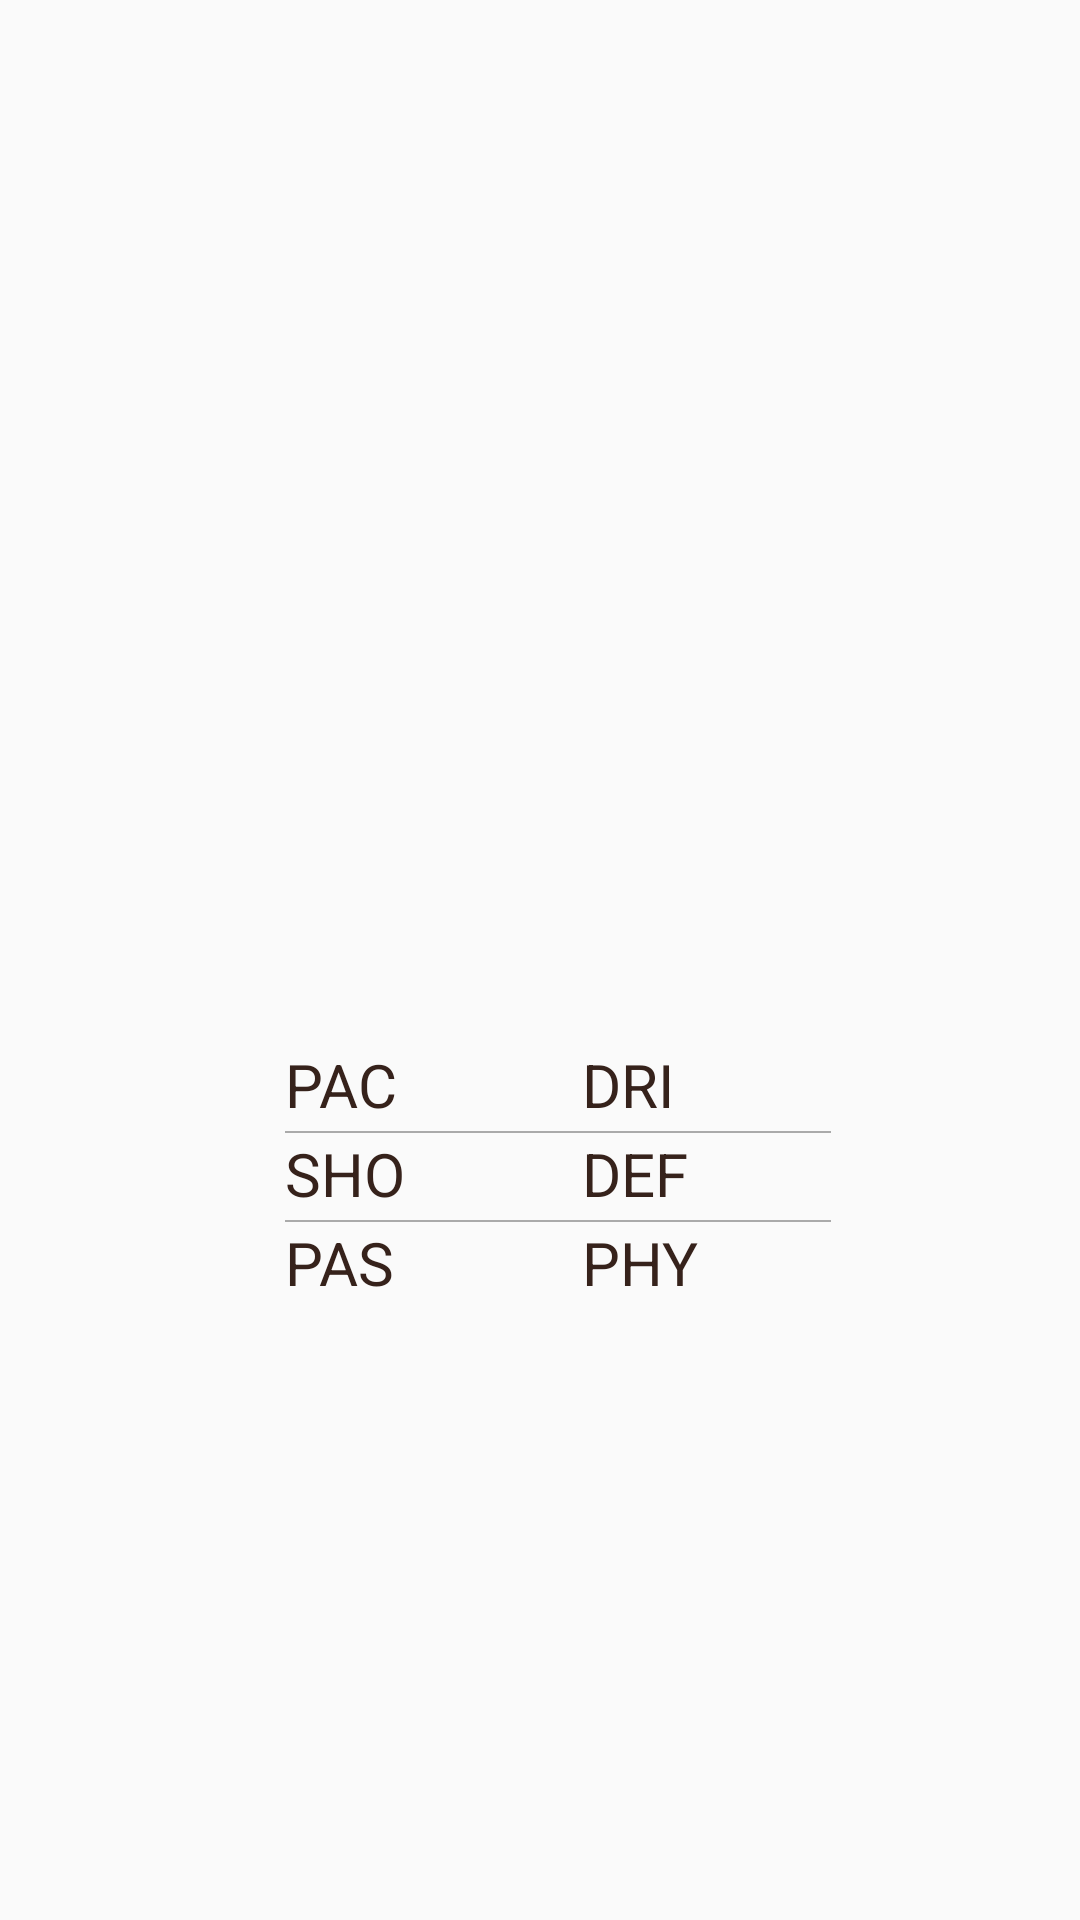

This screen was rendered from an Android layout file. Write that file and the resources it references.
<!-- AndroidManifest.xml: application theme AppTheme -->
<!-- res/layout/activity_team_table_list_item_view.xml -->
<?xml version="1.0" encoding="utf-8"?>
<FrameLayout
    android:id="@+id/player_outer_layout"
    xmlns:android="http://schemas.android.com/apk/res/android"
    xmlns:tools="http://schemas.android.com/tools"
    android:layout_width="match_parent"
    android:layout_height="match_parent"
    android:foreground="?attr/selectableItemBackground"
    android:paddingBottom="10dp"
    android:paddingTop="10dp">

    <FrameLayout
        android:id="@+id/player_layout"
        android:layout_width="242dp"
        android:layout_height="364dp"
        android:layout_gravity="center">

        <ImageView
            android:id="@+id/img_player_quality"
            android:layout_width="match_parent"
            android:layout_height="match_parent"
            android:transitionName="img_player_quality"
            tools:src="@drawable/gold"/>

        <LinearLayout
            android:layout_width="wrap_content"
            android:layout_height="wrap_content"
            android:layout_marginLeft="40dp"
            android:layout_marginTop="30dp"
            android:orientation="vertical">

            <TextView
                android:id="@+id/player_rating"
                style="@style/AppTheme.TextAppearance.PlayerCard"
                android:layout_width="wrap_content"
                android:layout_height="wrap_content"
                android:layout_gravity="center"
                android:textSize="23sp"
                android:textStyle="bold"
                tools:text="75"/>

            <TextView
                android:id="@+id/player_position"
                style="@style/AppTheme.TextAppearance.PlayerCard.Large"
                android:layout_width="wrap_content"
                android:layout_height="wrap_content"
                android:layout_gravity="center"
                android:textStyle="bold"
                tools:text="CDM"/>

            <ImageView
                android:id="@+id/img_player_club"
                android:layout_width="60dp"
                android:layout_height="50dp"
                android:layout_gravity="center"
                android:transitionName="img_player_club"/>

            <ImageView
                android:id="@+id/img_player_nation"
                android:layout_width="50dp"
                android:layout_height="40dp"
                android:layout_gravity="center"
                android:transitionName="img_player_nation"/>

        </LinearLayout>

        <ImageView
            android:id="@+id/player_image"
            android:layout_width="120dp"
            android:layout_height="120dp"
            android:layout_gravity="end"
            android:layout_marginRight="10dp"
            android:layout_marginTop="62dp"
            android:transitionName="player_image"/>

        <TextView
            android:id="@+id/player_name"
            style="@style/AppTheme.TextAppearance.PlayerCard.Large"
            android:layout_width="wrap_content"
            android:layout_height="wrap_content"
            android:layout_gravity="center_horizontal"
            android:layout_marginTop="180dp"
            android:paddingLeft="14dp"
            android:paddingRight="14dp"
            android:singleLine="true"
            android:textStyle="bold"
            tools:text="AGUERO"/>

        <LinearLayout
            android:layout_width="match_parent"
            android:layout_height="wrap_content"
            android:layout_marginTop="210dp"
            android:orientation="horizontal"
            android:paddingLeft="36dp"
            android:paddingRight="24dp">

            <LinearLayout
                android:layout_width="0dp"
                android:layout_height="wrap_content"
                android:layout_weight="1.2"
                android:baselineAligned="false"
                android:orientation="vertical">

                <TextView
                    android:id="@+id/attribute_1"
                    style="@style/AppTheme.TextAppearance.PlayerCard.Large"
                    android:layout_width="wrap_content"
                    android:layout_height="29dp"
                    android:text="PAC"
                    />

                <View
                    android:layout_width="match_parent"
                    android:layout_height="0.5dp"
                    android:background="#aaaaaa"/>

                <TextView
                    android:id="@+id/attribute_2"
                    style="@style/AppTheme.TextAppearance.PlayerCard.Large"
                    android:layout_width="wrap_content"
                    android:layout_height="29dp"
                    android:text="SHO"
                    />

                <View
                    android:layout_width="match_parent"
                    android:layout_height="0.5dp"
                    android:background="#aaaaaa"/>

                <TextView
                    android:id="@+id/attribute_3"
                    style="@style/AppTheme.TextAppearance.PlayerCard.Large"
                    android:layout_width="wrap_content"
                    android:layout_height="29dp"
                    android:text="PAS"
                    />

            </LinearLayout>

            <LinearLayout
                android:layout_width="0dp"
                android:layout_height="wrap_content"
                android:layout_weight="1"
                android:baselineAligned="false"
                android:orientation="vertical">

                <TextView
                    android:id="@+id/attribute_4"
                    style="@style/AppTheme.TextAppearance.PlayerCard.Large"
                    android:layout_width="wrap_content"
                    android:layout_height="29dp"
                    android:text="DRI"
                    />

                <View
                    android:layout_width="match_parent"
                    android:layout_height="0.5dp"
                    android:background="#aaaaaa"/>

                <TextView
                    android:id="@+id/attribute_5"
                    style="@style/AppTheme.TextAppearance.PlayerCard.Large"
                    android:layout_width="wrap_content"
                    android:layout_height="29dp"
                    android:text="DEF"
                    />

                <View
                    android:layout_width="match_parent"
                    android:layout_height="0.5dp"
                    android:background="#aaaaaa"/>

                <TextView
                    android:id="@+id/attribute_6"
                    style="@style/AppTheme.TextAppearance.PlayerCard.Large"
                    android:layout_width="wrap_content"
                    android:layout_height="29dp"
                    android:text="PHY"
                    />

            </LinearLayout>

        </LinearLayout>

    </FrameLayout>

</FrameLayout>
<!-- resources referenced by this layout -->
<resources>
  <style name="AppTheme.TextAppearance.PlayerCard" parent="TextAppearance.AppCompat.Subhead">
          <item name="android:textColor">#36221B</item>
          <item name="android:textSize">12sp</item>
      </style>
  <style name="AppTheme.TextAppearance.PlayerCard.Large" parent="AppTheme.TextAppearance.PlayerCard">
          <item name="android:textSize">20sp</item>
      </style>
  <style name="AppTheme" parent="Theme.AppCompat.Light.DarkActionBar">
          
  
          <item name="colorPrimary">@color/colorPrimary</item>
          <item name="colorPrimaryDark">@color/colorPrimaryDark</item>
          <item name="colorAccent">@color/colorAccent</item>
      </style>
  <color name="colorPrimary">#FF4081</color>
  <color name="colorPrimaryDark">#FF4081</color>
  <color name="colorAccent">#FF4081</color>
</resources>
